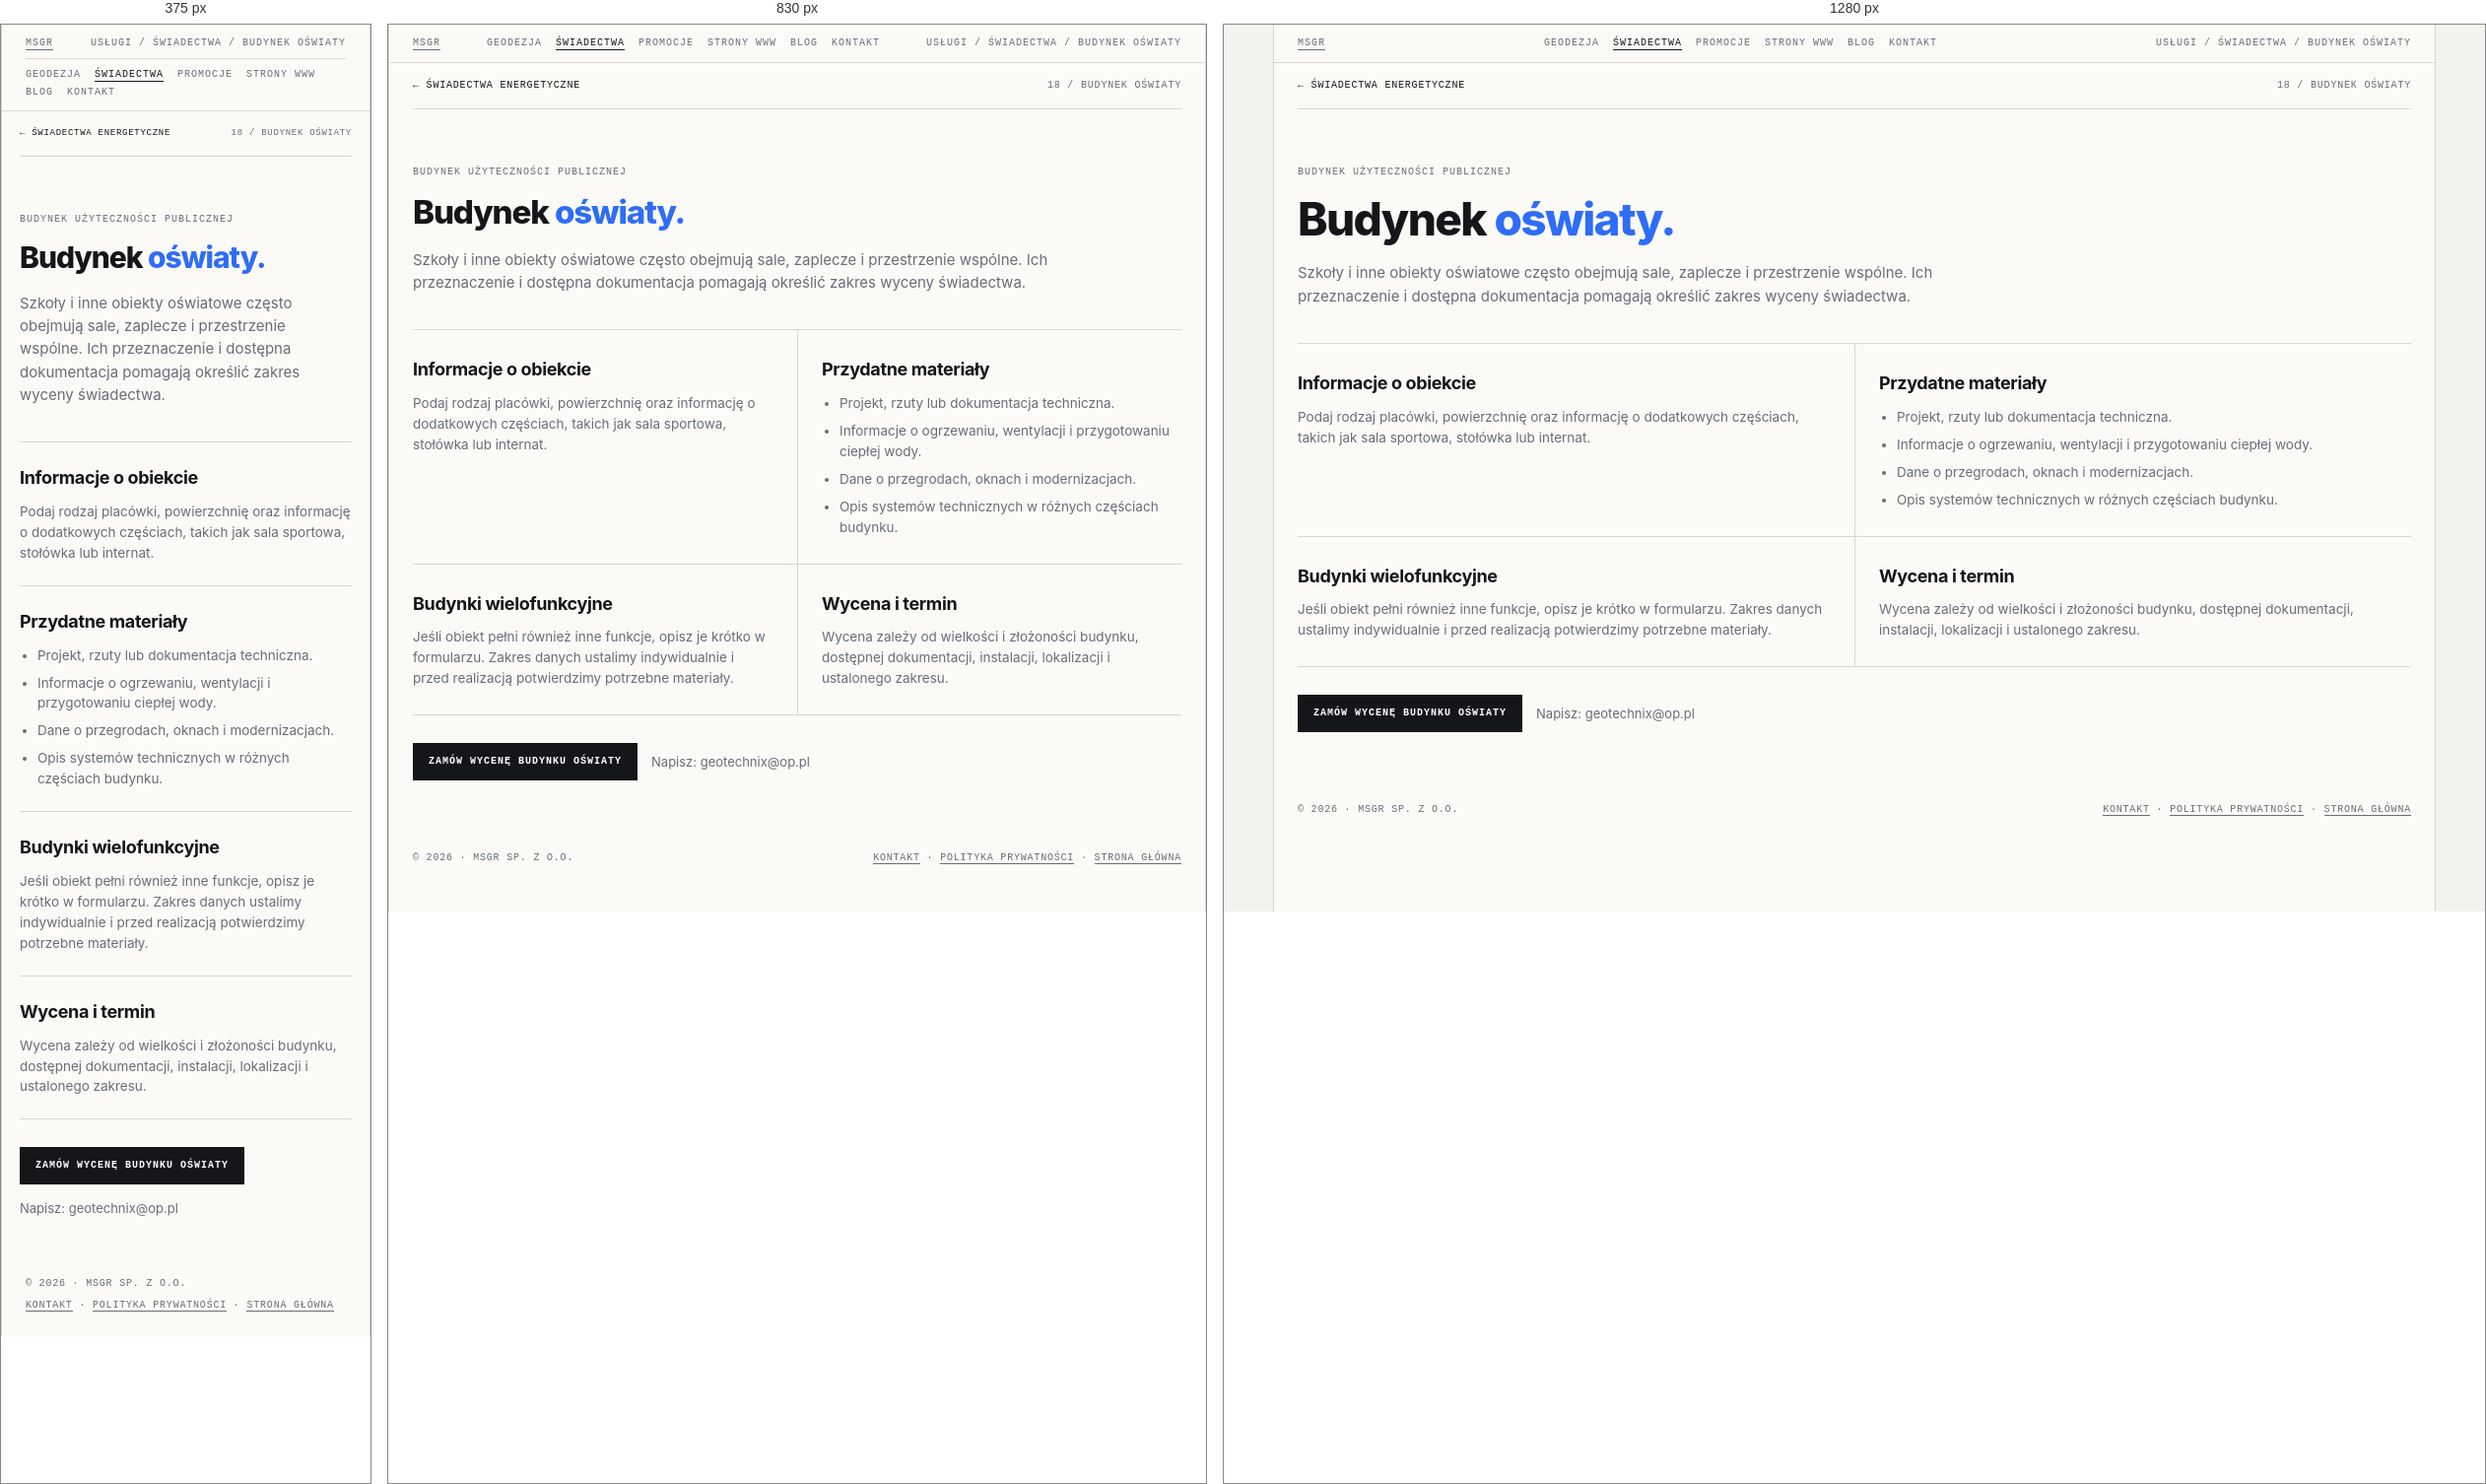
Rendered at 375 px, 830 px and 1280 px, left to right.

<!-- file: swiadectwo-oswiaty.html -->
<!doctype html>
<html lang="pl">
<head>
<meta name="theme-color" content="#f3f2ee">
<link rel="canonical" href="https://geocert.pl/swiadectwo-oswiaty.html">
<meta charset="utf-8"><meta name="viewport" content="width=device-width, initial-scale=1">
<meta name="description" content="Świadectwo energetyczne: Budynek oświaty. Informacje o zakresie, dokumentach i indywidualnej wycenie w MSGR.">
<title>Świadectwo energetyczne — Budynek oświaty | MSGR</title>
<link rel="icon" href="favicon.ico" sizes="any"><link rel="stylesheet" href="swiadectwa.css">
    <meta property="og:type" content="website">
    <meta property="og:locale" content="pl_PL">
    <meta property="og:site_name" content="MSGR">
    <meta property="og:title" content="Świadectwo energetyczne — Budynek oświaty | MSGR">
    <meta property="og:description" content="Świadectwo energetyczne: Budynek oświaty. Informacje o zakresie, dokumentach i indywidualnej wycenie w MSGR.">
    <meta name="twitter:card" content="summary">
    <meta name="twitter:title" content="Świadectwo energetyczne — Budynek oświaty | MSGR">
    <meta name="twitter:description" content="Świadectwo energetyczne: Budynek oświaty. Informacje o zakresie, dokumentach i indywidualnej wycenie w MSGR.">
</head>
<body><div class="frame">
  <div class="bar"><a href="index.html">MSGR</a><nav class="bar-nav" aria-label="Menu główne"><a href="geodezja.html">Geodezja</a><a href="swiadectwa.html" aria-current="page">Świadectwa</a><a href="promocje.html">Promocje</a><a href="msgrit.html">Strony WWW</a><a href="blog.html">Blog</a><a href="kontakt.html">Kontakt</a></nav><span>Usługi / Świadectwa / Budynek oświaty</span></div>
  <main class="detail-main">
    <nav class="detail-crumb" aria-label="Nawigacja okruszkowa"><a href="swiadectwa.html">← Świadectwa energetyczne</a><span>18 / Budynek oświaty</span></nav>
    <header class="detail-hero"><span class="eyebrow">Budynek użyteczności publicznej</span><h1>Budynek <em>oświaty.</em></h1>
      <p class="lead">Szkoły i inne obiekty oświatowe często obejmują sale, zaplecze i przestrzenie wspólne. Ich przeznaczenie i dostępna dokumentacja pomagają określić zakres wyceny świadectwa.</p></header>
    <div class="detail-sections">
      <section class="detail-section"><h2>Informacje o obiekcie</h2><p>Podaj rodzaj placówki, powierzchnię oraz informację o dodatkowych częściach, takich jak sala sportowa, stołówka lub internat.</p></section>
      <section class="detail-section"><h2>Przydatne materiały</h2><ul><li>Projekt, rzuty lub dokumentacja techniczna.</li><li>Informacje o ogrzewaniu, wentylacji i przygotowaniu ciepłej wody.</li><li>Dane o przegrodach, oknach i modernizacjach.</li><li>Opis systemów technicznych w różnych częściach budynku.</li></ul></section>
      <section class="detail-section"><h2>Budynki wielofunkcyjne</h2><p>Jeśli obiekt pełni również inne funkcje, opisz je krótko w formularzu. Zakres danych ustalimy indywidualnie i przed realizacją potwierdzimy potrzebne materiały.</p></section>
      <section class="detail-section"><h2>Wycena i termin</h2><p>Wycena zależy od wielkości i złożoności budynku, dostępnej dokumentacji, instalacji, lokalizacji i ustalonego zakresu.</p></section>
    </div>
    <div class="detail-cta"><a class="btn primary" href="kontakt.html?service=swiadectwo&amp;typ=oswiaty">Zamów wycenę budynku oświaty</a><p>Napisz: <a href="mailto:geotechnix@op.pl">geotechnix@op.pl</a></p></div>
  </main>
  <footer><span>© 2026 · MSGR sp. z o.o.</span><span><a href="kontakt.html">Kontakt</a> · <a href="polityka-prywatnosci.html">Polityka prywatności</a> · <a href="index.html">Strona główna</a></span></footer>
</div></body></html>


/* @media block from swiadectwa.css */
@media (max-width:900px){
  .hero{grid-template-columns:1fr}
  .grid{grid-template-columns:1fr}
  .card{border-right:0}
  .info{grid-template-columns:1fr}
  .info > div:first-child{border-right:0;border-bottom:1px solid var(--line)}
}

/* @media block from swiadectwa.css */
@media(max-width:760px){
  .bar{flex-wrap:wrap;gap:8px}
  .bar .bar-nav{order:3;width:100%;justify-content:flex-start;padding-top:9px;border-top:1px solid var(--line)}
}

/* @media block from swiadectwa.css */
@media (max-width:760px){
  .quote{grid-template-columns:1fr;gap:24px;padding:36px 18px}
  .form-grid{grid-template-columns:1fr}
  .quote-form .full{grid-column:auto}
  .detail-main{padding:0 18px 36px}
  .detail-sections{grid-template-columns:1fr}
  .detail-section,.detail-section:nth-child(even){padding:22px 0;border-left:0}
  .detail-crumb{font-size:9px}
}